13-way image classification set "data" from GitHub (finknj/ChessMate); label vocabulary: blue bishop, blue king, blue knight, blue pawn, blue queen, blue rook, temp, yellow bishop, yellow king, yellow knight, yellow pawn, yellow queen, yellow rook.

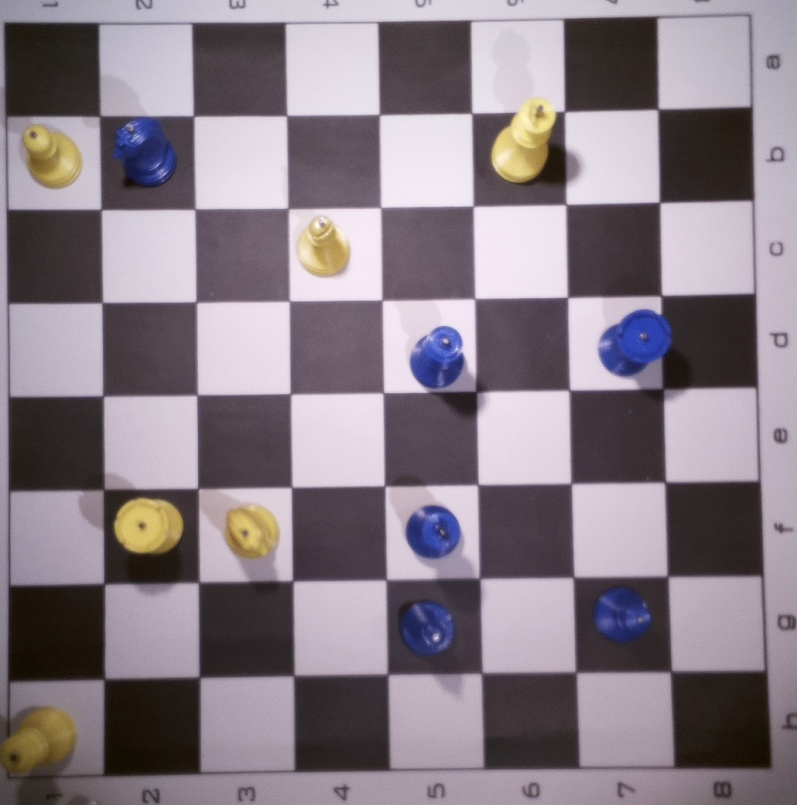
Label: temp

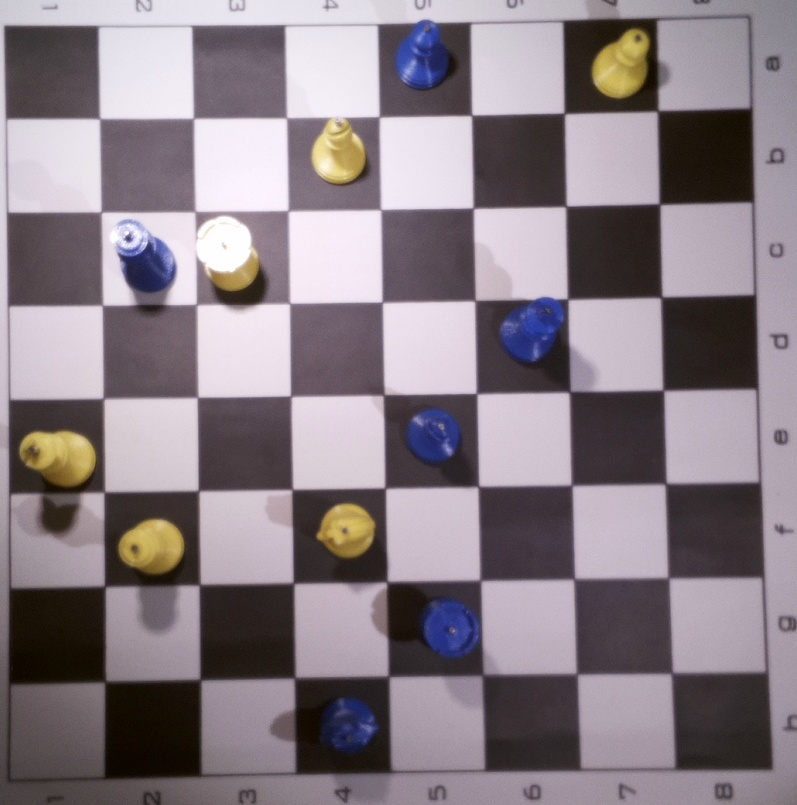
Label: temp

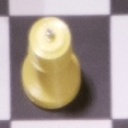
Label: yellow queen

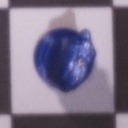
Label: blue knight

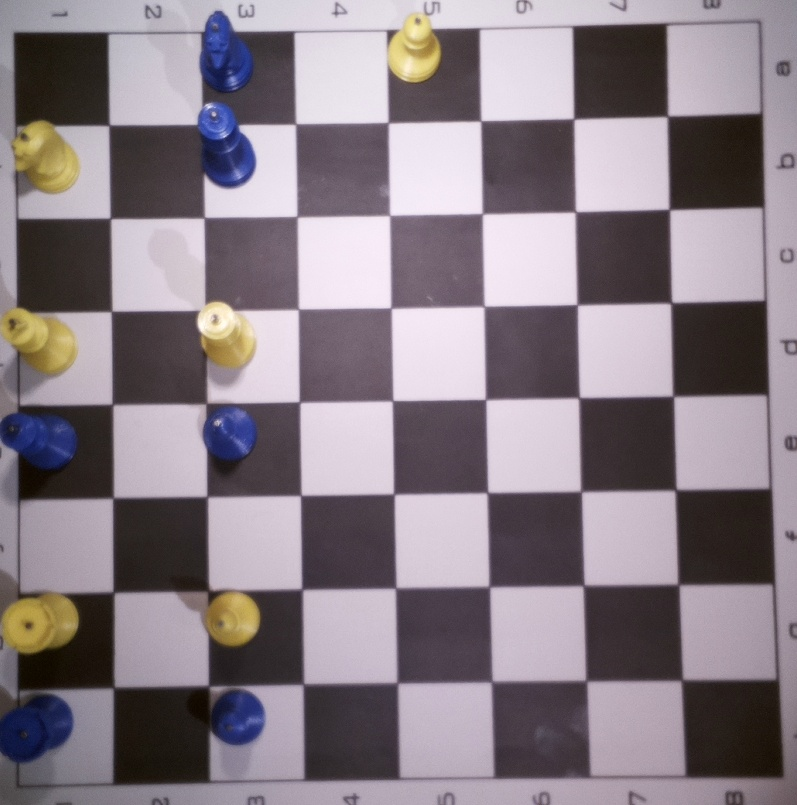
Label: temp

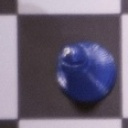
Label: blue bishop
